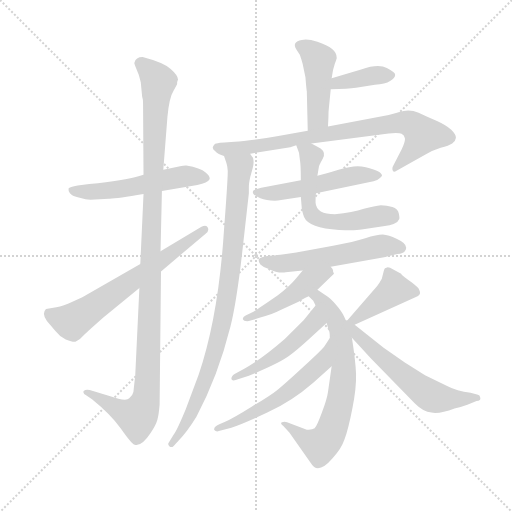
t = 0.00 s
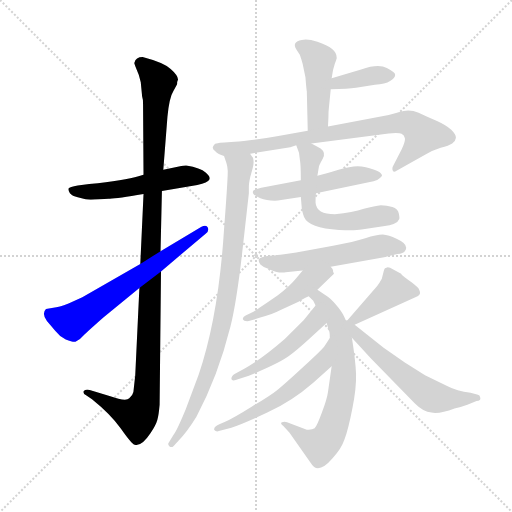
t = 2.41 s
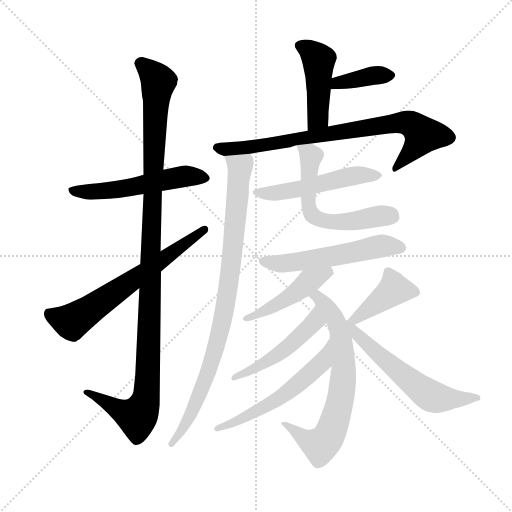
t = 4.82 s
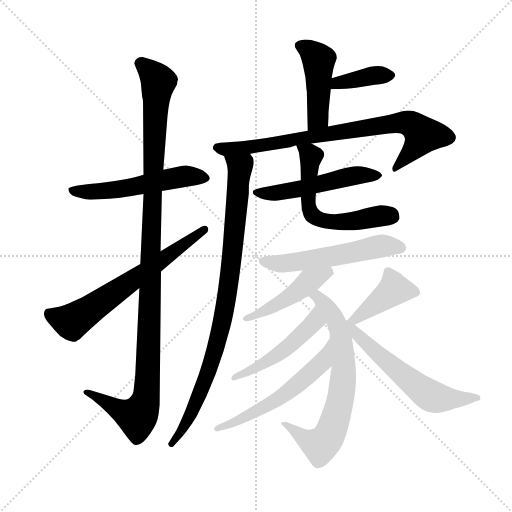
t = 7.23 s
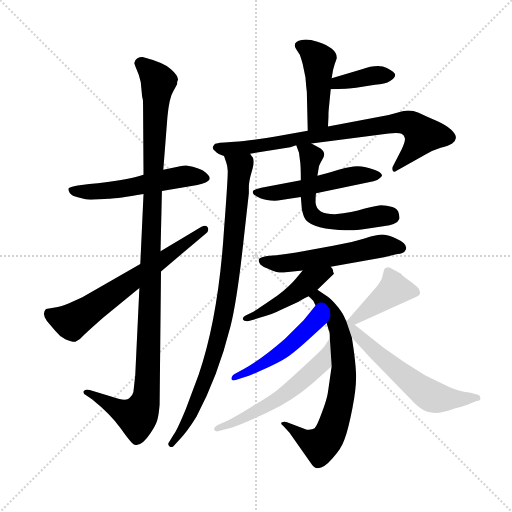
t = 9.64 s
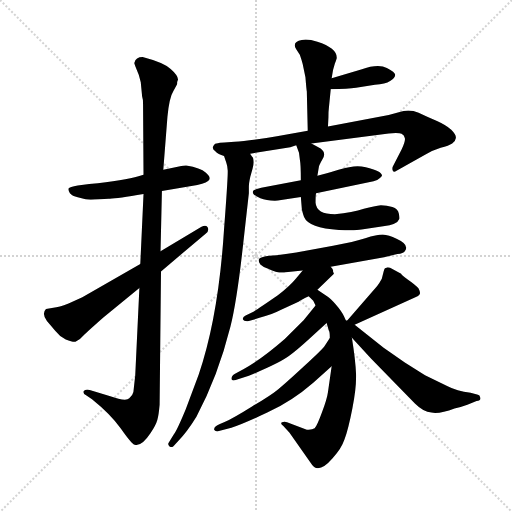
t = 12.05 s

The animated SVG that drew these frames (rendered in a browser with its animation timeline set to each time). Animation: 16 CSS @keyframes rules; one cycle of 12.05 s.

<svg version="1.1" viewBox="0 0 1024 1024" xmlns="http://www.w3.org/2000/svg">
  <g stroke="lightgray" stroke-dasharray="1,1" stroke-width="1" transform="scale(4, 4)">
    <line x1="0" y1="0" x2="256" y2="256"></line>
    <line x1="256" y1="0" x2="0" y2="256"></line>
    <line x1="128" y1="0" x2="128" y2="256"></line>
    <line x1="0" y1="128" x2="256" y2="128"></line>
  </g>
  <g transform="scale(0.92, -0.92) translate(60, -850)">
    <style type="text/css">
      
        @keyframes keyframes0 {
          from {
            stroke: blue;
            stroke-dashoffset: 550;
            stroke-width: 128;
          }
          64% {
            animation-timing-function: step-end;
            stroke: blue;
            stroke-dashoffset: 0;
            stroke-width: 128;
          }
          to {
            stroke: black;
            stroke-width: 1024;
          }
        }
        #make-me-a-hanzi-animation-0 {
          animation: keyframes0 0.6975911458333334s both;
          animation-delay: 0s;
          animation-timing-function: linear;
        }
      
        @keyframes keyframes1 {
          from {
            stroke: blue;
            stroke-dashoffset: 1164;
            stroke-width: 128;
          }
          79% {
            animation-timing-function: step-end;
            stroke: blue;
            stroke-dashoffset: 0;
            stroke-width: 128;
          }
          to {
            stroke: black;
            stroke-width: 1024;
          }
        }
        #make-me-a-hanzi-animation-1 {
          animation: keyframes1 1.197265625s both;
          animation-delay: 0.6975911458333334s;
          animation-timing-function: linear;
        }
      
        @keyframes keyframes2 {
          from {
            stroke: blue;
            stroke-dashoffset: 659;
            stroke-width: 128;
          }
          68% {
            animation-timing-function: step-end;
            stroke: blue;
            stroke-dashoffset: 0;
            stroke-width: 128;
          }
          to {
            stroke: black;
            stroke-width: 1024;
          }
        }
        #make-me-a-hanzi-animation-2 {
          animation: keyframes2 0.7862955729166666s both;
          animation-delay: 1.8948567708333335s;
          animation-timing-function: linear;
        }
      
        @keyframes keyframes3 {
          from {
            stroke: blue;
            stroke-dashoffset: 459;
            stroke-width: 128;
          }
          60% {
            animation-timing-function: step-end;
            stroke: blue;
            stroke-dashoffset: 0;
            stroke-width: 128;
          }
          to {
            stroke: black;
            stroke-width: 1024;
          }
        }
        #make-me-a-hanzi-animation-3 {
          animation: keyframes3 0.62353515625s both;
          animation-delay: 2.68115234375s;
          animation-timing-function: linear;
        }
      
        @keyframes keyframes4 {
          from {
            stroke: blue;
            stroke-dashoffset: 385;
            stroke-width: 128;
          }
          56% {
            animation-timing-function: step-end;
            stroke: blue;
            stroke-dashoffset: 0;
            stroke-width: 128;
          }
          to {
            stroke: black;
            stroke-width: 1024;
          }
        }
        #make-me-a-hanzi-animation-4 {
          animation: keyframes4 0.5633138020833334s both;
          animation-delay: 3.3046875s;
          animation-timing-function: linear;
        }
      
        @keyframes keyframes5 {
          from {
            stroke: blue;
            stroke-dashoffset: 815;
            stroke-width: 128;
          }
          73% {
            animation-timing-function: step-end;
            stroke: blue;
            stroke-dashoffset: 0;
            stroke-width: 128;
          }
          to {
            stroke: black;
            stroke-width: 1024;
          }
        }
        #make-me-a-hanzi-animation-5 {
          animation: keyframes5 0.9132486979166666s both;
          animation-delay: 3.8680013020833335s;
          animation-timing-function: linear;
        }
      
        @keyframes keyframes6 {
          from {
            stroke: blue;
            stroke-dashoffset: 917;
            stroke-width: 128;
          }
          75% {
            animation-timing-function: step-end;
            stroke: blue;
            stroke-dashoffset: 0;
            stroke-width: 128;
          }
          to {
            stroke: black;
            stroke-width: 1024;
          }
        }
        #make-me-a-hanzi-animation-6 {
          animation: keyframes6 0.9962565104166666s both;
          animation-delay: 4.78125s;
          animation-timing-function: linear;
        }
      
        @keyframes keyframes7 {
          from {
            stroke: blue;
            stroke-dashoffset: 527;
            stroke-width: 128;
          }
          63% {
            animation-timing-function: step-end;
            stroke: blue;
            stroke-dashoffset: 0;
            stroke-width: 128;
          }
          to {
            stroke: black;
            stroke-width: 1024;
          }
        }
        #make-me-a-hanzi-animation-7 {
          animation: keyframes7 0.6788736979166666s both;
          animation-delay: 5.777506510416667s;
          animation-timing-function: linear;
        }
      
        @keyframes keyframes8 {
          from {
            stroke: blue;
            stroke-dashoffset: 599;
            stroke-width: 128;
          }
          66% {
            animation-timing-function: step-end;
            stroke: blue;
            stroke-dashoffset: 0;
            stroke-width: 128;
          }
          to {
            stroke: black;
            stroke-width: 1024;
          }
        }
        #make-me-a-hanzi-animation-8 {
          animation: keyframes8 0.7374674479166666s both;
          animation-delay: 6.456380208333334s;
          animation-timing-function: linear;
        }
      
        @keyframes keyframes9 {
          from {
            stroke: blue;
            stroke-dashoffset: 560;
            stroke-width: 128;
          }
          65% {
            animation-timing-function: step-end;
            stroke: blue;
            stroke-dashoffset: 0;
            stroke-width: 128;
          }
          to {
            stroke: black;
            stroke-width: 1024;
          }
        }
        #make-me-a-hanzi-animation-9 {
          animation: keyframes9 0.7057291666666666s both;
          animation-delay: 7.193847656250001s;
          animation-timing-function: linear;
        }
      
        @keyframes keyframes10 {
          from {
            stroke: blue;
            stroke-dashoffset: 467;
            stroke-width: 128;
          }
          60% {
            animation-timing-function: step-end;
            stroke: blue;
            stroke-dashoffset: 0;
            stroke-width: 128;
          }
          to {
            stroke: black;
            stroke-width: 1024;
          }
        }
        #make-me-a-hanzi-animation-10 {
          animation: keyframes10 0.6300455729166666s both;
          animation-delay: 7.899576822916668s;
          animation-timing-function: linear;
        }
      
        @keyframes keyframes11 {
          from {
            stroke: blue;
            stroke-dashoffset: 708;
            stroke-width: 128;
          }
          70% {
            animation-timing-function: step-end;
            stroke: blue;
            stroke-dashoffset: 0;
            stroke-width: 128;
          }
          to {
            stroke: black;
            stroke-width: 1024;
          }
        }
        #make-me-a-hanzi-animation-11 {
          animation: keyframes11 0.826171875s both;
          animation-delay: 8.529622395833334s;
          animation-timing-function: linear;
        }
      
        @keyframes keyframes12 {
          from {
            stroke: blue;
            stroke-dashoffset: 497;
            stroke-width: 128;
          }
          62% {
            animation-timing-function: step-end;
            stroke: blue;
            stroke-dashoffset: 0;
            stroke-width: 128;
          }
          to {
            stroke: black;
            stroke-width: 1024;
          }
        }
        #make-me-a-hanzi-animation-12 {
          animation: keyframes12 0.6544596354166666s both;
          animation-delay: 9.355794270833334s;
          animation-timing-function: linear;
        }
      
        @keyframes keyframes13 {
          from {
            stroke: blue;
            stroke-dashoffset: 567;
            stroke-width: 128;
          }
          65% {
            animation-timing-function: step-end;
            stroke: blue;
            stroke-dashoffset: 0;
            stroke-width: 128;
          }
          to {
            stroke: black;
            stroke-width: 1024;
          }
        }
        #make-me-a-hanzi-animation-13 {
          animation: keyframes13 0.71142578125s both;
          animation-delay: 10.01025390625s;
          animation-timing-function: linear;
        }
      
        @keyframes keyframes14 {
          from {
            stroke: blue;
            stroke-dashoffset: 421;
            stroke-width: 128;
          }
          58% {
            animation-timing-function: step-end;
            stroke: blue;
            stroke-dashoffset: 0;
            stroke-width: 128;
          }
          to {
            stroke: black;
            stroke-width: 1024;
          }
        }
        #make-me-a-hanzi-animation-14 {
          animation: keyframes14 0.5926106770833334s both;
          animation-delay: 10.7216796875s;
          animation-timing-function: linear;
        }
      
        @keyframes keyframes15 {
          from {
            stroke: blue;
            stroke-dashoffset: 596;
            stroke-width: 128;
          }
          66% {
            animation-timing-function: step-end;
            stroke: blue;
            stroke-dashoffset: 0;
            stroke-width: 128;
          }
          to {
            stroke: black;
            stroke-width: 1024;
          }
        }
        #make-me-a-hanzi-animation-15 {
          animation: keyframes15 0.7350260416666666s both;
          animation-delay: 11.314290364583334s;
          animation-timing-function: linear;
        }
      
    </style>
    
      <path d="M 292 435 L 369 448 Q 392 453 395 459 Q 399 465 387 475 Q 376 485 345 490 Q 344 491 329 488 L 295 481 L 252 470 L 241 467 Q 212 458 134 450 L 109 447 Q 91 444 89 440 Q 88 436 92 430 Q 97 424 109 421 L 126 417 Q 133 415 157 417 L 176 418 Q 190 417 252 428 L 292 435 Z" fill="lightgray"></path>
    
      <path d="M 252 428 L 245 276 L 243 224 L 234 34 L 230 -2 Q 229 -8 221 -16 Q 214 -24 178 -11 L 135 2 Q 126 4 122 0 Q 119 -5 128 -10 L 140 -18 Q 180 -50 203 -82 Q 226 -115 233 -117 Q 248 -121 267 -92 Q 279 -74 282 -63 Q 285 -53 287 -30 L 290 260 L 289 304 L 292 435 L 295 481 L 304 596 Q 308 638 317 652 L 325 667 Q 325 673 327 677 Q 327 686 311 700 Q 296 714 250 726 Q 235 726 232 713 Q 232 711 237 699 Q 243 687 246 671 L 249 640 Q 251 635 251 623 L 252 470 L 252 428 Z" fill="lightgray"></path>
    
      <path d="M 245 276 L 119 204 L 89 190 Q 68 182 56 181 L 40 178 Q 30 168 42 152 L 60 131 Q 69 119 83 112 Q 98 106 104 107 Q 116 113 122 121 Q 129 128 164 159 L 243 224 L 290 260 L 387 342 Q 395 347 392 355 Q 389 362 378 357 L 289 304 L 245 276 Z" fill="lightgray"></path>
    
      <path d="M 655 616 L 659 656 L 661 680 L 664 698 L 668 712 Q 672 722 672 724 Q 673 745 630 759 Q 609 766 596 763 Q 574 759 584 743 L 591 732 Q 592 732 598 711 L 604 682 Q 606 657 607 651 L 609 566 C 610 536 652 545 653 575 L 654 595 Q 654 609 655 616 Z" fill="lightgray"></path>
    
      <path d="M 659 656 Q 697 656 714 659 L 755 666 Q 778 667 788 674 Q 799 681 799 687 Q 800 692 781 702 Q 763 712 725 699 L 661 680 C 632 671 629 656 659 656 Z" fill="lightgray"></path>
    
      <path d="M 609 566 L 542 554 Q 479 543 450 542 L 428 540 Q 417 540 411 538 L 409 538 Q 405 536 403 531 Q 401 526 408 521 Q 414 514 427 511 L 484 516 L 571 530 L 584 534 L 617 538 L 785 560 Q 808 562 813 559 Q 819 556 820 550 Q 822 544 813 525 L 794 488 Q 792 483 794 479 Q 796 474 802 479 L 865 514 Q 881 524 898 529 Q 916 533 923 538 Q 930 542 931 550 Q 932 557 921 568 Q 910 578 890 587 Q 871 595 850 605 Q 829 614 807 606 L 785 600 L 653 575 L 609 566 Z" fill="lightgray"></path>
    
      <path d="M 427 511 L 432 496 Q 434 491 435 480 Q 436 469 427 351 Q 415 162 372 36 L 344 -39 Q 325 -85 318 -94 L 307 -112 Q 304 -116 308 -120 Q 313 -124 317 -120 L 328 -108 Q 346 -90 367 -56 Q 414 32 441 140 Q 455 196 468 314 L 481 430 L 481 444 Q 481 451 484 465 L 489 483 Q 493 496 490 507 Q 484 515 484 516 C 473 544 418 540 427 511 Z" fill="lightgray"></path>
    
      <path d="M 594 458 L 508 442 Q 493 438 491 436 Q 489 434 490 430 Q 492 425 506 419 Q 521 413 544 414 L 594 422 L 627 430 L 752 456 Q 760 457 766 463 Q 772 468 770 470 Q 765 481 726 488 Q 709 491 676 481 Q 644 471 630 468 L 594 458 Z" fill="lightgray"></path>
    
      <path d="M 584 534 L 590 518 L 592 502 Q 594 492 594 458 L 594 422 L 596 398 Q 596 393 601 378 Q 611 354 677 350 Q 712 348 726 351 L 773 358 Q 804 362 808 374 Q 809 376 807 386 Q 805 396 793 400 Q 781 404 768 404 Q 755 403 731 396 Q 707 388 668 384 Q 628 384 626 409 Q 626 425 627 430 L 630 468 L 633 486 Q 633 490 641 504 Q 650 517 637 527 L 617 538 C 591 552 574 562 584 534 Z" fill="lightgray"></path>
    
      <path d="M 659 270 L 775 291 L 804 298 Q 817 299 820 304 Q 831 318 802 331 Q 785 339 772 340 Q 759 340 734 332 Q 710 324 664 316 L 584 301 Q 544 295 526 294 Q 508 292 504 288 Q 500 283 506 275 Q 512 269 523 266 Q 545 255 561 258 L 598 262 L 659 270 Z" fill="lightgray"></path>
    
      <path d="M 630 220 L 666 255 L 664 260 Q 665 264 659 270 C 641 294 617 285 598 262 L 583 244 Q 571 229 544 208 Q 505 181 492 173 L 474 164 Q 467 160 468 156 Q 470 151 481 152 L 504 159 Q 531 166 550 176 L 589 194 Q 596 199 611 206 L 630 220 Z" fill="lightgray"></path>
    
      <path d="M 650 148 L 655 131 Q 657 129 657 115 L 661 54 L 653 -2 Q 651 -17 640 -46 Q 629 -76 624 -81 Q 618 -85 607 -84 L 564 -68 Q 559 -66 553 -68 Q 548 -70 556 -76 L 569 -90 L 616 -157 Q 631 -183 663 -146 Q 682 -126 689 -105 Q 697 -84 706 -38 Q 715 7 714 37 Q 713 66 705 116 L 693 151 L 688 162 Q 683 173 670 188 Q 658 202 651 206 L 630 220 C 605 237 590 227 611 206 L 621 196 L 626 186 L 650 148 Z" fill="lightgray"></path>
    
      <path d="M 626 186 L 600 154 L 559 113 Q 506 67 470 48 L 450 37 Q 443 33 443 26 Q 444 20 459 26 L 481 33 Q 550 62 568 76 Q 587 90 612 113 L 650 148 C 672 168 645 209 626 186 Z" fill="lightgray"></path>
    
      <path d="M 657 115 L 645 97 Q 642 92 602 55 Q 562 18 545 4 Q 528 -10 487 -34 Q 447 -59 427 -68 L 418 -72 Q 403 -79 406 -85 Q 410 -90 420 -86 L 443 -80 Q 468 -72 521 -47 Q 575 -22 621 18 L 661 54 C 683 74 674 140 657 115 Z" fill="lightgray"></path>
    
      <path d="M 711 144 L 843 204 Q 850 207 852 210 Q 855 213 850 223 Q 843 231 827 242 Q 812 253 812 255 L 793 265 Q 788 269 783 269 L 777 267 Q 776 267 774 260 L 770 244 Q 764 233 760 228 L 693 151 C 673 128 684 132 711 144 Z" fill="lightgray"></path>
    
      <path d="M 705 116 L 747 70 L 842 -27 Q 860 -45 878 -47 Q 897 -50 928 -38 Q 940 -36 956 -30 L 976 -22 Q 986 -21 984 -14 Q 983 -8 979 -8 L 963 -4 Q 933 0 912 11 L 864 34 L 820 62 L 774 94 L 711 144 C 688 163 670 154 705 116 Z" fill="lightgray"></path>
    
    
      <clipPath id="make-me-a-hanzi-clip-0">
        <path d="M 292 435 L 369 448 Q 392 453 395 459 Q 399 465 387 475 Q 376 485 345 490 Q 344 491 329 488 L 295 481 L 252 470 L 241 467 Q 212 458 134 450 L 109 447 Q 91 444 89 440 Q 88 436 92 430 Q 97 424 109 421 L 126 417 Q 133 415 157 417 L 176 418 Q 190 417 252 428 L 292 435 Z"></path>
      </clipPath>
      <path clip-path="url(#make-me-a-hanzi-clip-0)" d="M 95 436 L 180 436 L 350 468 L 386 463" fill="none" id="make-me-a-hanzi-animation-0" stroke-dasharray="422 844" stroke-linecap="round"></path>
    
      <clipPath id="make-me-a-hanzi-clip-1">
        <path d="M 252 428 L 245 276 L 243 224 L 234 34 L 230 -2 Q 229 -8 221 -16 Q 214 -24 178 -11 L 135 2 Q 126 4 122 0 Q 119 -5 128 -10 L 140 -18 Q 180 -50 203 -82 Q 226 -115 233 -117 Q 248 -121 267 -92 Q 279 -74 282 -63 Q 285 -53 287 -30 L 290 260 L 289 304 L 292 435 L 295 481 L 304 596 Q 308 638 317 652 L 325 667 Q 325 673 327 677 Q 327 686 311 700 Q 296 714 250 726 Q 235 726 232 713 Q 232 711 237 699 Q 243 687 246 671 L 249 640 Q 251 635 251 623 L 252 470 L 252 428 Z"></path>
      </clipPath>
      <path clip-path="url(#make-me-a-hanzi-clip-1)" d="M 247 710 L 284 672 L 275 554 L 259 -7 L 238 -56 L 212 -48 L 129 -3" fill="none" id="make-me-a-hanzi-animation-1" stroke-dasharray="1036 2072" stroke-linecap="round"></path>
    
      <clipPath id="make-me-a-hanzi-clip-2">
        <path d="M 245 276 L 119 204 L 89 190 Q 68 182 56 181 L 40 178 Q 30 168 42 152 L 60 131 Q 69 119 83 112 Q 98 106 104 107 Q 116 113 122 121 Q 129 128 164 159 L 243 224 L 290 260 L 387 342 Q 395 347 392 355 Q 389 362 378 357 L 289 304 L 245 276 Z"></path>
      </clipPath>
      <path clip-path="url(#make-me-a-hanzi-clip-2)" d="M 46 169 L 98 152 L 384 351" fill="none" id="make-me-a-hanzi-animation-2" stroke-dasharray="531 1062" stroke-linecap="round"></path>
    
      <clipPath id="make-me-a-hanzi-clip-3">
        <path d="M 655 616 L 659 656 L 661 680 L 664 698 L 668 712 Q 672 722 672 724 Q 673 745 630 759 Q 609 766 596 763 Q 574 759 584 743 L 591 732 Q 592 732 598 711 L 604 682 Q 606 657 607 651 L 609 566 C 610 536 652 545 653 575 L 654 595 Q 654 609 655 616 Z"></path>
      </clipPath>
      <path clip-path="url(#make-me-a-hanzi-clip-3)" d="M 593 751 L 617 737 L 633 719 L 631 594 L 615 573" fill="none" id="make-me-a-hanzi-animation-3" stroke-dasharray="331 662" stroke-linecap="round"></path>
    
      <clipPath id="make-me-a-hanzi-clip-4">
        <path d="M 659 656 Q 697 656 714 659 L 755 666 Q 778 667 788 674 Q 799 681 799 687 Q 800 692 781 702 Q 763 712 725 699 L 661 680 C 632 671 629 656 659 656 Z"></path>
      </clipPath>
      <path clip-path="url(#make-me-a-hanzi-clip-4)" d="M 668 661 L 674 670 L 739 684 L 791 687" fill="none" id="make-me-a-hanzi-animation-4" stroke-dasharray="257 514" stroke-linecap="round"></path>
    
      <clipPath id="make-me-a-hanzi-clip-5">
        <path d="M 609 566 L 542 554 Q 479 543 450 542 L 428 540 Q 417 540 411 538 L 409 538 Q 405 536 403 531 Q 401 526 408 521 Q 414 514 427 511 L 484 516 L 571 530 L 584 534 L 617 538 L 785 560 Q 808 562 813 559 Q 819 556 820 550 Q 822 544 813 525 L 794 488 Q 792 483 794 479 Q 796 474 802 479 L 865 514 Q 881 524 898 529 Q 916 533 923 538 Q 930 542 931 550 Q 932 557 921 568 Q 910 578 890 587 Q 871 595 850 605 Q 829 614 807 606 L 785 600 L 653 575 L 609 566 Z"></path>
      </clipPath>
      <path clip-path="url(#make-me-a-hanzi-clip-5)" d="M 410 531 L 426 526 L 489 530 L 766 578 L 828 582 L 859 557 L 836 522 L 798 484" fill="none" id="make-me-a-hanzi-animation-5" stroke-dasharray="687 1374" stroke-linecap="round"></path>
    
      <clipPath id="make-me-a-hanzi-clip-6">
        <path d="M 427 511 L 432 496 Q 434 491 435 480 Q 436 469 427 351 Q 415 162 372 36 L 344 -39 Q 325 -85 318 -94 L 307 -112 Q 304 -116 308 -120 Q 313 -124 317 -120 L 328 -108 Q 346 -90 367 -56 Q 414 32 441 140 Q 455 196 468 314 L 481 430 L 481 444 Q 481 451 484 465 L 489 483 Q 493 496 490 507 Q 484 515 484 516 C 473 544 418 540 427 511 Z"></path>
      </clipPath>
      <path clip-path="url(#make-me-a-hanzi-clip-6)" d="M 435 505 L 462 486 L 440 253 L 425 159 L 404 77 L 370 -17 L 339 -80 L 313 -115" fill="none" id="make-me-a-hanzi-animation-6" stroke-dasharray="789 1578" stroke-linecap="round"></path>
    
      <clipPath id="make-me-a-hanzi-clip-7">
        <path d="M 594 458 L 508 442 Q 493 438 491 436 Q 489 434 490 430 Q 492 425 506 419 Q 521 413 544 414 L 594 422 L 627 430 L 752 456 Q 760 457 766 463 Q 772 468 770 470 Q 765 481 726 488 Q 709 491 676 481 Q 644 471 630 468 L 594 458 Z"></path>
      </clipPath>
      <path clip-path="url(#make-me-a-hanzi-clip-7)" d="M 496 432 L 537 430 L 702 467 L 763 470" fill="none" id="make-me-a-hanzi-animation-7" stroke-dasharray="399 798" stroke-linecap="round"></path>
    
      <clipPath id="make-me-a-hanzi-clip-8">
        <path d="M 584 534 L 590 518 L 592 502 Q 594 492 594 458 L 594 422 L 596 398 Q 596 393 601 378 Q 611 354 677 350 Q 712 348 726 351 L 773 358 Q 804 362 808 374 Q 809 376 807 386 Q 805 396 793 400 Q 781 404 768 404 Q 755 403 731 396 Q 707 388 668 384 Q 628 384 626 409 Q 626 425 627 430 L 630 468 L 633 486 Q 633 490 641 504 Q 650 517 637 527 L 617 538 C 591 552 574 562 584 534 Z"></path>
      </clipPath>
      <path clip-path="url(#make-me-a-hanzi-clip-8)" d="M 590 532 L 616 509 L 610 405 L 626 377 L 668 366 L 766 381 L 795 379" fill="none" id="make-me-a-hanzi-animation-8" stroke-dasharray="471 942" stroke-linecap="round"></path>
    
      <clipPath id="make-me-a-hanzi-clip-9">
        <path d="M 659 270 L 775 291 L 804 298 Q 817 299 820 304 Q 831 318 802 331 Q 785 339 772 340 Q 759 340 734 332 Q 710 324 664 316 L 584 301 Q 544 295 526 294 Q 508 292 504 288 Q 500 283 506 275 Q 512 269 523 266 Q 545 255 561 258 L 598 262 L 659 270 Z"></path>
      </clipPath>
      <path clip-path="url(#make-me-a-hanzi-clip-9)" d="M 511 282 L 555 277 L 774 316 L 811 312" fill="none" id="make-me-a-hanzi-animation-9" stroke-dasharray="432 864" stroke-linecap="round"></path>
    
      <clipPath id="make-me-a-hanzi-clip-10">
        <path d="M 630 220 L 666 255 L 664 260 Q 665 264 659 270 C 641 294 617 285 598 262 L 583 244 Q 571 229 544 208 Q 505 181 492 173 L 474 164 Q 467 160 468 156 Q 470 151 481 152 L 504 159 Q 531 166 550 176 L 589 194 Q 596 199 611 206 L 630 220 Z"></path>
      </clipPath>
      <path clip-path="url(#make-me-a-hanzi-clip-10)" d="M 658 255 L 651 258 L 624 245 L 550 193 L 475 157" fill="none" id="make-me-a-hanzi-animation-10" stroke-dasharray="339 678" stroke-linecap="round"></path>
    
      <clipPath id="make-me-a-hanzi-clip-11">
        <path d="M 650 148 L 655 131 Q 657 129 657 115 L 661 54 L 653 -2 Q 651 -17 640 -46 Q 629 -76 624 -81 Q 618 -85 607 -84 L 564 -68 Q 559 -66 553 -68 Q 548 -70 556 -76 L 569 -90 L 616 -157 Q 631 -183 663 -146 Q 682 -126 689 -105 Q 697 -84 706 -38 Q 715 7 714 37 Q 713 66 705 116 L 693 151 L 688 162 Q 683 173 670 188 Q 658 202 651 206 L 630 220 C 605 237 590 227 611 206 L 621 196 L 626 186 L 650 148 Z"></path>
      </clipPath>
      <path clip-path="url(#make-me-a-hanzi-clip-11)" d="M 619 204 L 631 205 L 652 182 L 679 127 L 687 42 L 679 -24 L 659 -89 L 639 -116 L 606 -106 L 559 -70" fill="none" id="make-me-a-hanzi-animation-11" stroke-dasharray="580 1160" stroke-linecap="round"></path>
    
      <clipPath id="make-me-a-hanzi-clip-12">
        <path d="M 626 186 L 600 154 L 559 113 Q 506 67 470 48 L 450 37 Q 443 33 443 26 Q 444 20 459 26 L 481 33 Q 550 62 568 76 Q 587 90 612 113 L 650 148 C 672 168 645 209 626 186 Z"></path>
      </clipPath>
      <path clip-path="url(#make-me-a-hanzi-clip-12)" d="M 626 177 L 624 151 L 573 101 L 488 44 L 449 30" fill="none" id="make-me-a-hanzi-animation-12" stroke-dasharray="369 738" stroke-linecap="round"></path>
    
      <clipPath id="make-me-a-hanzi-clip-13">
        <path d="M 657 115 L 645 97 Q 642 92 602 55 Q 562 18 545 4 Q 528 -10 487 -34 Q 447 -59 427 -68 L 418 -72 Q 403 -79 406 -85 Q 410 -90 420 -86 L 443 -80 Q 468 -72 521 -47 Q 575 -22 621 18 L 661 54 C 683 74 674 140 657 115 Z"></path>
      </clipPath>
      <path clip-path="url(#make-me-a-hanzi-clip-13)" d="M 651 99 L 653 92 L 633 55 L 558 -8 L 492 -48 L 413 -83" fill="none" id="make-me-a-hanzi-animation-13" stroke-dasharray="439 878" stroke-linecap="round"></path>
    
      <clipPath id="make-me-a-hanzi-clip-14">
        <path d="M 711 144 L 843 204 Q 850 207 852 210 Q 855 213 850 223 Q 843 231 827 242 Q 812 253 812 255 L 793 265 Q 788 269 783 269 L 777 267 Q 776 267 774 260 L 770 244 Q 764 233 760 228 L 693 151 C 673 128 684 132 711 144 Z"></path>
      </clipPath>
      <path clip-path="url(#make-me-a-hanzi-clip-14)" d="M 842 215 L 796 220 L 710 154 L 700 155" fill="none" id="make-me-a-hanzi-animation-14" stroke-dasharray="293 586" stroke-linecap="round"></path>
    
      <clipPath id="make-me-a-hanzi-clip-15">
        <path d="M 705 116 L 747 70 L 842 -27 Q 860 -45 878 -47 Q 897 -50 928 -38 Q 940 -36 956 -30 L 976 -22 Q 986 -21 984 -14 Q 983 -8 979 -8 L 963 -4 Q 933 0 912 11 L 864 34 L 820 62 L 774 94 L 711 144 C 688 163 670 154 705 116 Z"></path>
      </clipPath>
      <path clip-path="url(#make-me-a-hanzi-clip-15)" d="M 696 146 L 742 97 L 870 -7 L 913 -17 L 977 -15" fill="none" id="make-me-a-hanzi-animation-15" stroke-dasharray="468 936" stroke-linecap="round"></path>
    
  </g>
</svg>
